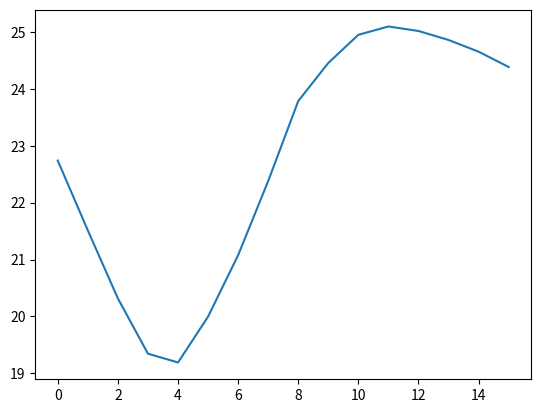

Write Python code to recreate this figure.
# coding=utf-8

"""
[redacted]
@license: MIT
@contact: [email redacted]
@file: demo3.py
@date: 2024/3/15 20:50
@desc: 
"""
import numpy as np
import matplotlib.pyplot as plt
from scipy.interpolate import interp1d


class Reservoir:

    # 构造函数
    def __init__(self, name, index):
        self.__name = name
        self.__index = index

        self.init_storage = 0.0

        # 计算的中间状态
        self.storage_list = []
        self.level_list = []

        # 水位插值方法
        self.level_itp = None

    def set_init_storage(self, storage):
        self.init_storage = storage

    @property
    def name(self):
        return self.__name

    @property
    def index(self):
        return self.__index

    # 特征曲线差值
    def level_interp(self, x, y):
        self.level_itp = interp1d(x, y, fill_value='extrapolate')

    # 调节计算
    def calculate(self, inflow, outflow):
        cur_storage = self.init_storage
        for i, o in zip(inflow, outflow):
            tmp_change_storage = (i - o) * 3600 / 1e8
            cur_storage = cur_storage + tmp_change_storage
            cur_level = self.level_itp(cur_storage)
            self.storage_list.append(cur_storage)
            self.level_list.append(cur_level)

    # 输出结果，水库水位
    def get_level_list(self):
        return self.level_list

    # 绘图
    @staticmethod
    def plot_result(level_list):
        # 绘制水库水位过程曲线
        plt.plot(level_list)
        plt.show()


if __name__ == '__main__':
    # 水库基本信息
    name = "黄金峡水库"
    idx = "10001"
    init_storage = 0.694

    # 水库特征曲线信息
    levels = [22, 24, 26, 28, 30, 32]
    storages = [0.61, 0.694, 0.876, 1.133, 1.450, 1.852]

    # 入库流量和出库流量数据
    inflow = np.array([28, 69, 105, 367, 1320, 2440, 2760, 3020,
                       3140, 2900, 2750, 1870, 1300, 1100, 980, 820])
    outflow = np.ones_like(inflow) * 1500

    ss = Reservoir(name, idx)

    # 初始化
    ss.set_init_storage(init_storage)
    ss.level_interp(storages,levels)

    ss.calculate(inflow, outflow)

    level_list2 = ss.get_level_list()
    ss.plot_result(level_list2)
